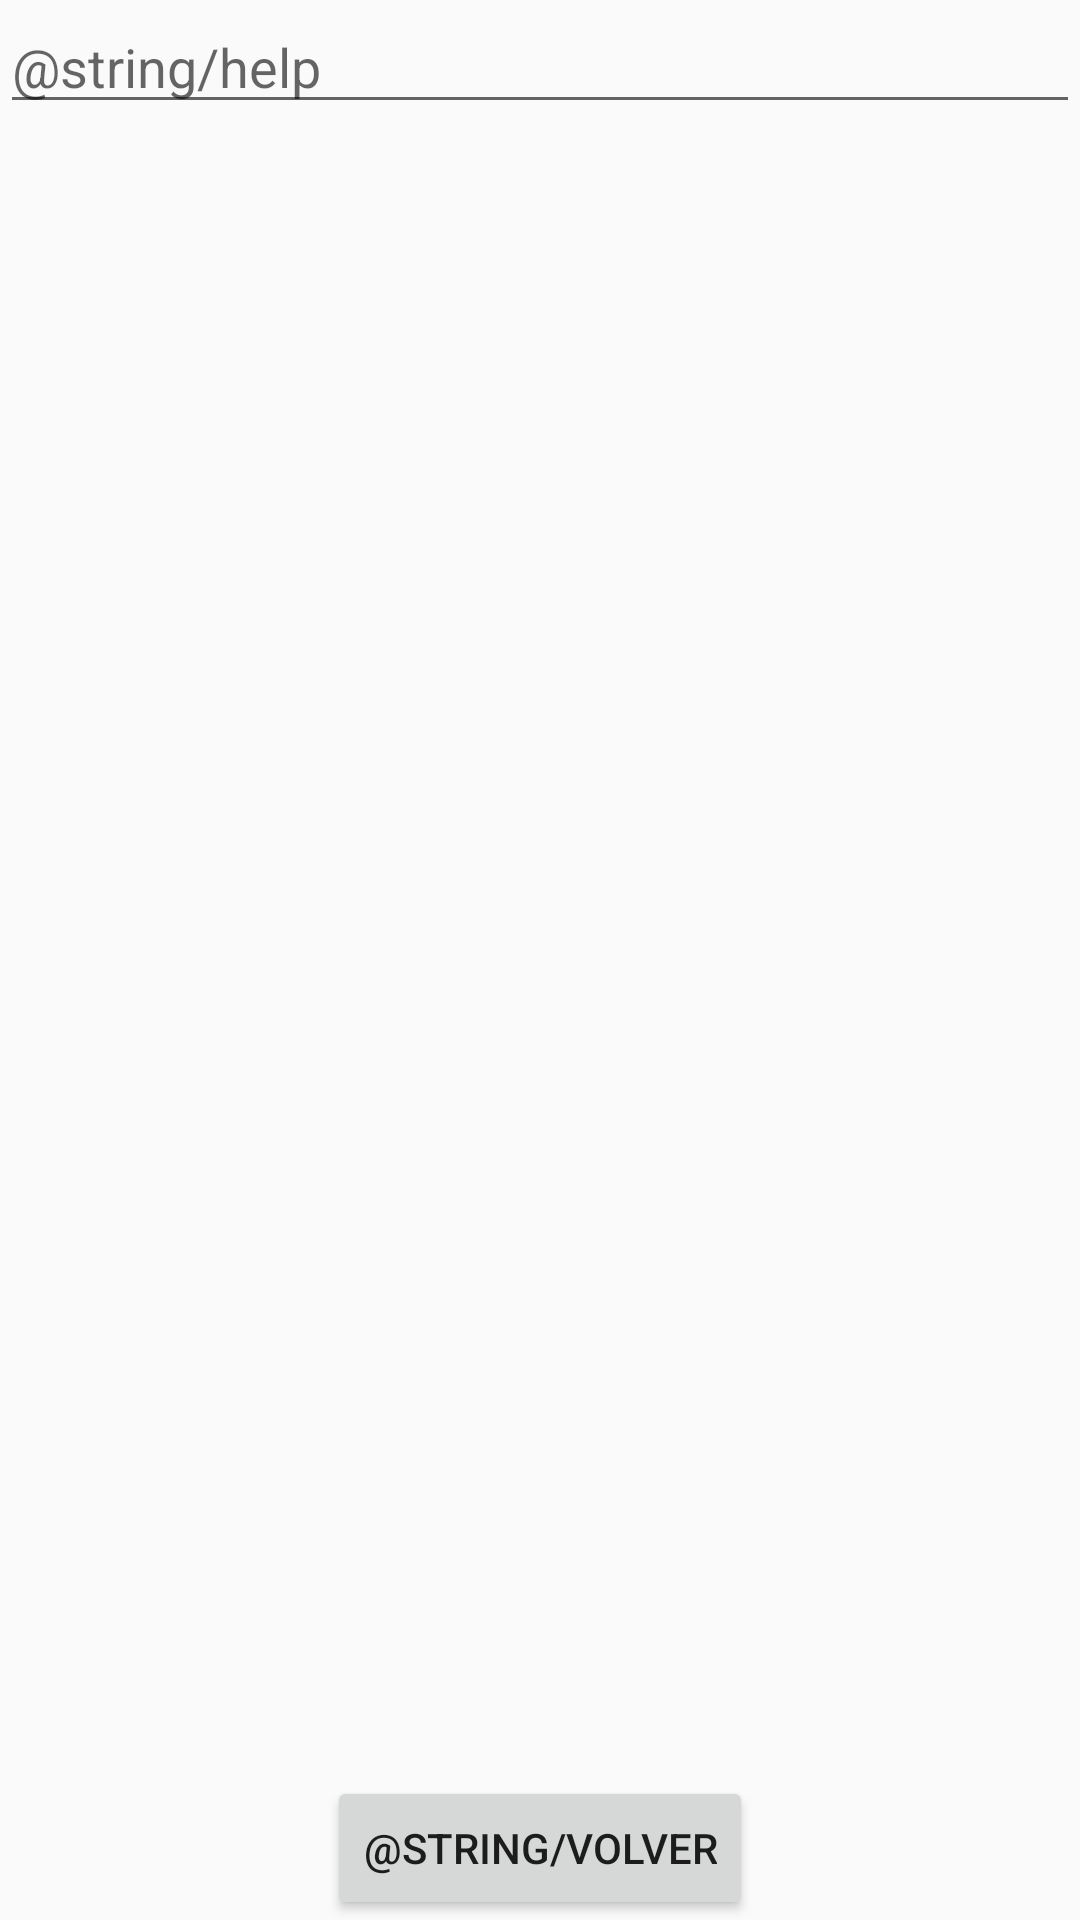

Here is an Android app screen rendered from its layout file. Give the layout XML and the strings, colors and styles it references.
<!-- AndroidManifest.xml: application theme AppTheme -->
<!-- res/layout/activity_info.xml -->
<?xml version="1.0" encoding="utf-8"?>
<android.support.constraint.ConstraintLayout
        xmlns:android="http://schemas.android.com/apk/res/android"
        xmlns:tools="http://schemas.android.com/tools"
        xmlns:app="http://schemas.android.com/apk/res-auto"
        android:layout_width="match_parent"
        android:layout_height="match_parent"
        tools:context=".InfoActivity">

    <ScrollView
            android:layout_width="0dp"
            app:layout_constraintEnd_toEndOf="parent"
            app:layout_constraintStart_toStartOf="parent"
            android:layout_height="0dp"
            android:id="@+id/scrollView2"
            app:layout_constraintTop_toTopOf="parent" android:layout_marginBottom="8dp"
            app:layout_constraintBottom_toTopOf="@+id/btnVolver">
        <EditText
                android:layout_width="match_parent"
                android:layout_height="wrap_content"
                android:inputType="none"
                android:ems="10"
                android:id="@+id/etInfo"
                android:text=""
                android:hint="@string/help"
                android:autofillHints="@string/help"
                android:cursorVisible="false"
                android:textIsSelectable="false"
                android:clickable="false"
                android:longClickable="false" android:selectAllOnFocus="false"
                android:focusableInTouchMode="false"
                tools:layout_editor_absoluteY="16dp" android:autoLink="web" android:linksClickable="true"/>
    </ScrollView>
    <Button
            android:text="@string/volver"
            android:layout_width="wrap_content"
            android:layout_height="wrap_content" android:id="@+id/btnVolver"
            app:layout_constraintBottom_toBottomOf="parent"
            app:layout_constraintTop_toBottomOf="@+id/scrollView2"
            app:layout_constraintEnd_toEndOf="parent" app:layout_constraintStart_toStartOf="parent"/>
</android.support.constraint.ConstraintLayout>
<!-- resources referenced by this layout -->
<resources>
  <style name="AppTheme" parent="Theme.AppCompat.Light.DarkActionBar">
      
          
          <item name="colorPrimary">@color/colorPrimary</item>
          <item name="colorPrimaryDark">@color/colorPrimaryDark</item>
          <item name="colorAccent">@color/colorAccent</item>
      </style>
  <color name="colorPrimary">#008577</color>
  <color name="colorPrimaryDark">#00574B</color>
  <color name="colorAccent">#D81B60</color>
</resources>
